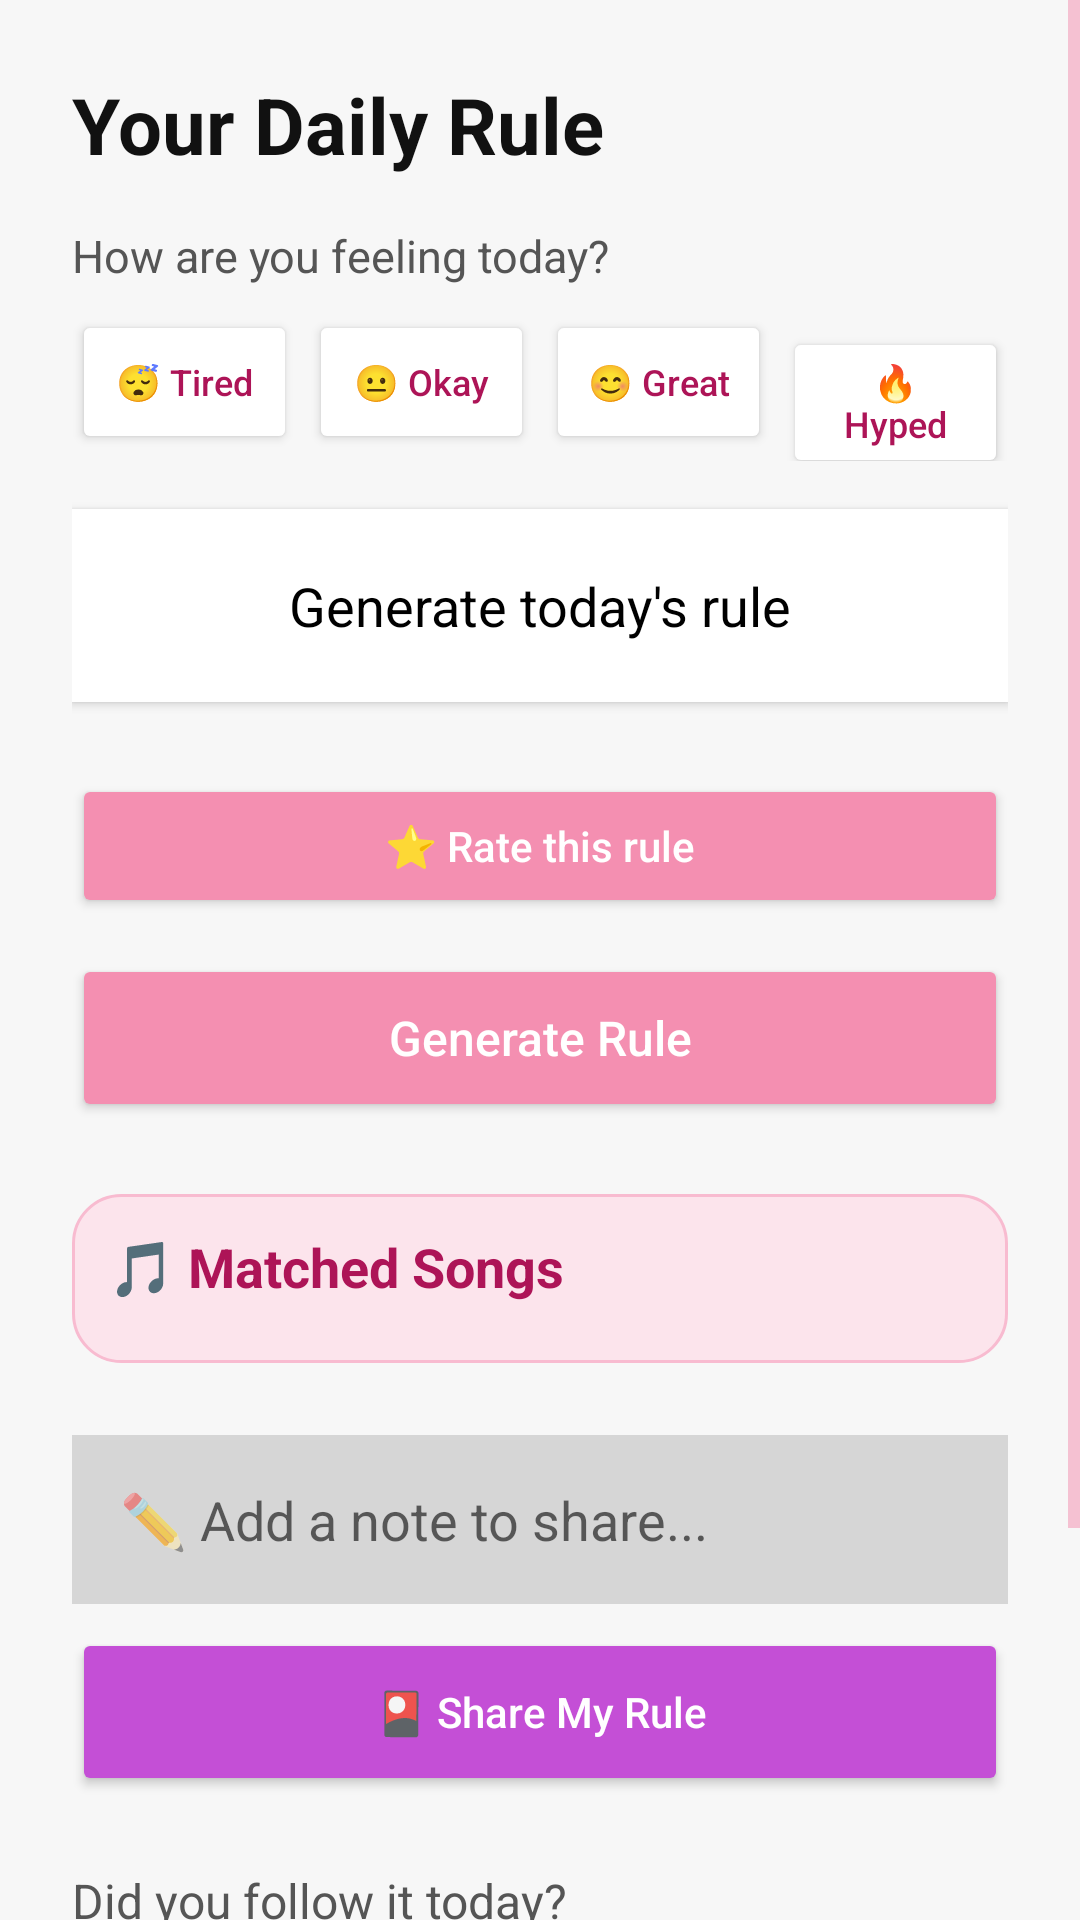

This screen was rendered from an Android layout file. Write that file and the resources it references.
<!-- AndroidManifest.xml: application theme Theme.RuleOfTheDay333 -->
<!-- res/layout/fragment_home.xml -->
<?xml version="1.0" encoding="utf-8"?>
<ScrollView xmlns:android="http://schemas.android.com/apk/res/android"
    android:layout_width="match_parent"
    android:layout_height="match_parent"
    android:background="#F7F7F7">

    <LinearLayout
        android:orientation="vertical"
        android:padding="24dp"
        android:layout_width="match_parent"
        android:layout_height="wrap_content">

        
        <TextView
            android:id="@+id/homeTitle"
            android:layout_width="wrap_content"
            android:layout_height="wrap_content"
            android:text="Your Daily Rule"
            android:textSize="26sp"
            android:textStyle="bold"
            android:textColor="#111111"
            android:layout_marginBottom="16dp" />

        
        <TextView
            android:layout_width="wrap_content"
            android:layout_height="wrap_content"
            android:text="How are you feeling today?"
            android:textSize="15sp"
            android:textColor="#555555"
            android:layout_marginBottom="8dp"/>

        <LinearLayout
            android:layout_width="match_parent"
            android:layout_height="wrap_content"
            android:orientation="horizontal"
            android:layout_marginBottom="16dp">

            <Button
                android:id="@+id/btnMoodTired"
                android:layout_width="0dp"
                android:layout_height="wrap_content"
                android:layout_weight="1"
                android:text="😴 Tired"
                android:textAllCaps="false"
                android:textSize="12sp"
                android:textColor="#AD1457"
                android:backgroundTint="#FFFFFF"
                android:layout_marginEnd="4dp"/>

            <Button
                android:id="@+id/btnMoodOkay"
                android:layout_width="0dp"
                android:layout_height="wrap_content"
                android:layout_weight="1"
                android:text="😐 Okay"
                android:textAllCaps="false"
                android:textSize="12sp"
                android:textColor="#AD1457"
                android:backgroundTint="#FFFFFF"
                android:layout_marginEnd="4dp"/>

            <Button
                android:id="@+id/btnMoodGreat"
                android:layout_width="0dp"
                android:layout_height="wrap_content"
                android:layout_weight="1"
                android:text="😊 Great"
                android:textAllCaps="false"
                android:textSize="12sp"
                android:textColor="#AD1457"
                android:backgroundTint="#FFFFFF"
                android:layout_marginEnd="4dp"/>

            <Button
                android:id="@+id/btnMoodHyped"
                android:layout_width="0dp"
                android:layout_height="wrap_content"
                android:layout_weight="1"
                android:text="🔥 Hyped"
                android:textAllCaps="false"
                android:textSize="12sp"
                android:textColor="#AD1457"
                android:backgroundTint="#FFFFFF"/>

        </LinearLayout>
        
        <TextView
            android:id="@+id/ruleText"
            android:layout_width="match_parent"
            android:layout_height="wrap_content"
            android:text="@string/generate_rule_placeholder"
            android:textSize="18sp"
            android:textColor="#000000"
            android:background="#FFFFFF"
            android:padding="20dp"
            android:elevation="2dp"
            android:layout_marginBottom="24dp"
            android:textAlignment="center" />
        <Button
            android:id="@+id/btnRateRule"
            android:layout_width="match_parent"
            android:layout_height="48dp"
            android:text="⭐ Rate this rule"
            android:textAllCaps="false"
            android:textColor="#FFFFFF"
            android:backgroundTint="#F48FB1"
            android:layout_marginBottom="12dp" />

        
        <Button
            android:id="@+id/generateRule"
            android:layout_width="match_parent"
            android:layout_height="56dp"
            android:text="@string/generate_rule_button"
            android:textAllCaps="false"
            android:textSize="16sp"
            android:textColor="#FFFFFF"
            android:backgroundTint="#F48FB1"
            android:layout_marginBottom="24dp" />

        
        <LinearLayout
            android:layout_width="match_parent"
            android:layout_height="wrap_content"
            android:background="@drawable/song_card_background"
            android:padding="12dp"
            android:orientation="vertical"
            android:layout_marginBottom="24dp">

            <TextView
                android:layout_width="wrap_content"
                android:layout_height="wrap_content"
                android:text="🎵 Matched Songs"
                android:textSize="18sp"
                android:textStyle="bold"
                android:textColor="#AD1457"
                android:layout_marginBottom="8dp" />







            <ScrollView
                android:layout_width="match_parent"
                android:layout_height="wrap_content">

                <LinearLayout
                    android:id="@+id/rvMatchedSongs"
                    android:layout_width="match_parent"
                    android:layout_height="wrap_content"
                    android:orientation="vertical"/>

            </ScrollView>

        </LinearLayout>

        
        <EditText
            android:id="@+id/notesInput"
            android:layout_width="match_parent"
            android:layout_height="wrap_content"
            android:hint="✏️ Add a note to share..."
            android:inputType="textMultiLine"
            android:maxLines="3"
            android:padding="16dp"
            android:background="#22000000"
            android:textColor="#111111"
            android:layout_marginBottom="8dp" />

        
        <Button
            android:id="@+id/btnShare"
            android:layout_width="match_parent"
            android:layout_height="56dp"
            android:text="🎴 Share My Rule"
            android:textAllCaps="false"
            android:textColor="#FFFFFF"
            android:backgroundTint="#C44FD6"
            android:layout_marginBottom="24dp" />

        
        <TextView
            android:layout_width="wrap_content"
            android:layout_height="wrap_content"
            android:text="Did you follow it today?"
            android:textSize="16sp"
            android:textColor="#555555"
            android:layout_marginBottom="12dp" />

        
        <Button
            android:id="@+id/btnFollowed"
            android:layout_width="match_parent"
            android:layout_height="56dp"
            android:text="@string/btn_followed"
            android:textAllCaps="false"
            android:textColor="#FFFFFF"
            android:backgroundTint="#4CAF50"
            android:layout_marginBottom="12dp" />

        
        <Button
            android:id="@+id/btnNotFollowed"
            android:layout_width="match_parent"
            android:layout_height="56dp"
            android:text="@string/btn_not_followed"
            android:textAllCaps="false"
            android:textColor="#FFFFFF"
            android:backgroundTint="#F44336" />

    </LinearLayout>
</ScrollView>
<!-- resources referenced by this layout -->
<resources>
  <!-- drawable song_card_background (drawable) -->
  <shape xmlns:android="http://schemas.android.com/apk/res/android"
      android:shape="rectangle">
      <solid android:color="#FCE4EC"/> 
      <corners android:radius="16dp"/>
      <stroke android:width="1dp" android:color="#F8BBD0"/> 
  </shape>
  <string name="btn_followed">Followed the rule ✅</string>
  <string name="btn_not_followed">Did not follow ❌</string>
  <string name="generate_rule_button">Generate Rule</string>
  <string name="generate_rule_placeholder">Generate today\'s rule</string>
  <style name="Theme.RuleOfTheDay333" parent="Theme.MaterialComponents.DayNight.NoActionBar">
  
          <item name="colorPrimary">#F48FB1</item>
          <item name="colorOnPrimary">#FFFFFF</item>
          <item name="colorPrimaryContainer">#FCE4EC</item>
          <item name="colorOnPrimaryContainer">#880E4F</item>
          <item name="colorSecondary">#CE93D8</item>
          <item name="colorOnSecondary">#FFFFFF</item>
          <item name="android:colorBackground">#FFF0F5</item>
          <item name="colorOnBackground">#880E4F</item>
          <item name="colorSurface">#FFFFFF</item>
          <item name="colorOnSurface">#5D4037</item>
          <item name="colorControlNormal">#F48FB1</item>
          <item name="colorSurfaceVariant">#FCE4EC</item>
          <item name="colorOnSurfaceVariant">#AD1457</item>
          <item name="android:textColorPrimary">@color/text_primary_day</item>
          <item name="android:textColorSecondary">@color/text_secondary_day</item>
          <item name="android:windowBackground">#FFF0F5</item>
  
      </style>
  <color name="text_primary_day">#5D4037</color>
  <color name="text_secondary_day">#F48FB1</color>
</resources>
